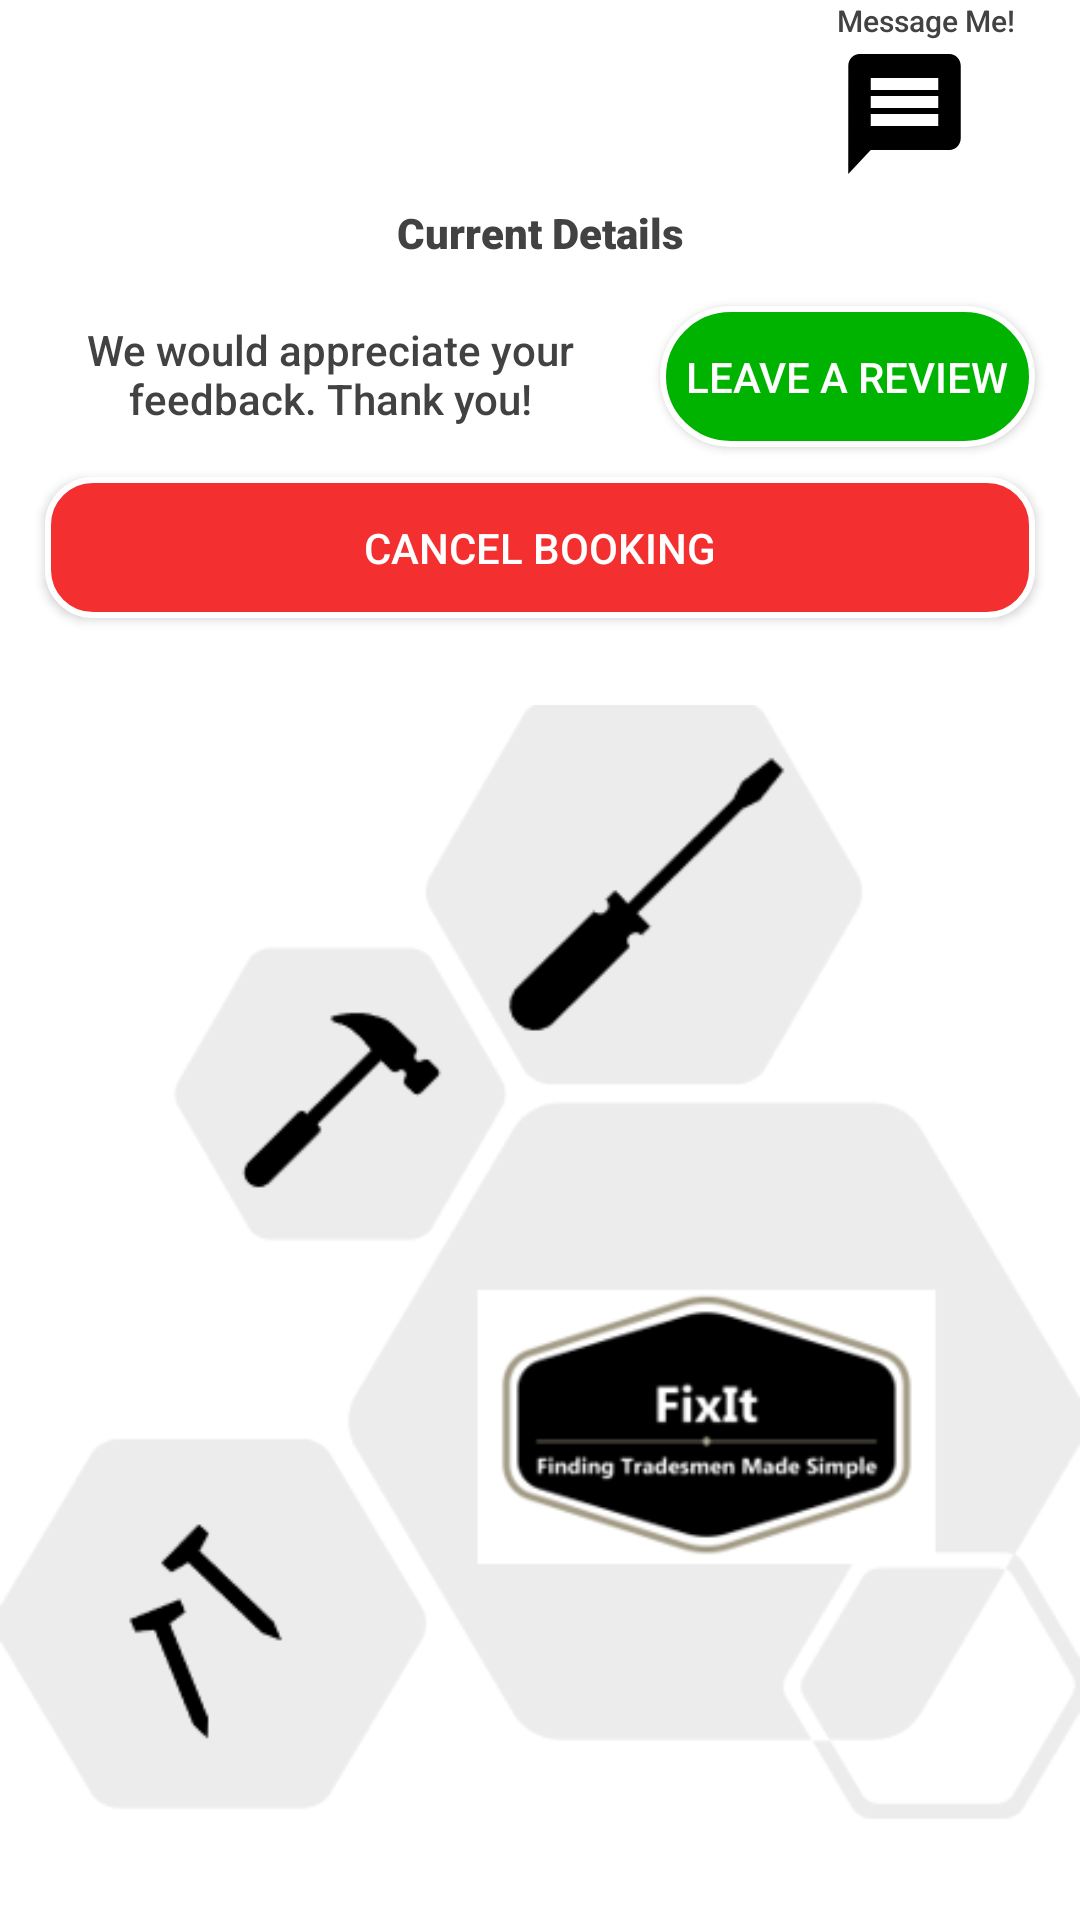

Layout XML and referenced resources for this Android screen:
<!-- AndroidManifest.xml: application theme Theme.FixItFYP -->
<!-- res/layout/activity_cancel_booking.xml -->
<?xml version="1.0" encoding="utf-8"?>
<RelativeLayout xmlns:android="http://schemas.android.com/apk/res/android"
    xmlns:app="http://schemas.android.com/apk/res-auto"
    xmlns:tools="http://schemas.android.com/tools"
    android:layout_width="match_parent"
    android:layout_height="match_parent"
    app:layout_constraintBottom_toBottomOf="parent"
    android:background="@color/white"
    tools:context=".CancelBookingActivity">

    <TextView
        android:id="@+id/current_view"
        android:layout_width="match_parent"
        android:layout_height="wrap_content"
        android:layout_marginStart="10dp"
        android:layout_marginLeft="10dp"
        android:layout_marginTop="10dp"
        android:layout_marginEnd="10dp"
        android:layout_marginRight="10dp"
        android:layout_marginBottom="10dp"
        android:fontFamily="sans-serif-black"
        android:gravity="center"
        android:layout_below="@id/btnClose"
        android:text="Current Details"
        android:textColor="@color/cardview_dark_background"
        android:textSize="14sp" />

    <TextView
        android:id="@+id/review_message"
        android:layout_width="200dp"
        android:layout_height="wrap_content"
        android:layout_marginStart="10dp"
        android:layout_marginLeft="10dp"
        android:layout_marginEnd="10dp"
        android:layout_marginTop="10dp"
        android:layout_marginRight="10dp"
        android:layout_marginBottom="10dp"
        android:fontFamily="sans-serif-medium"
        android:gravity="center"
        android:layout_below="@id/current_view"
        android:text="We would appreciate your feedback. Thank you!"
        android:textColor="@color/cardview_dark_background"
        android:textSize="14sp" />


    <Button
        android:id="@+id/button_review"
        android:layout_width="145dp"
        android:layout_height="47dp"
        android:layout_below="@id/current_view"
        android:layout_toRightOf="@id/review_message"
        android:layout_centerHorizontal="true"
        android:layout_marginTop="5dp"
        android:layout_marginRight="15dp"
        android:layout_marginEnd="15dp"
        android:background="@drawable/custom_buttons"
        android:enabled="true"
        android:text="Leave a review"
        android:textColor="@color/white" />

    <Button
        android:id="@+id/button_message"
        android:layout_width="45dp"
        android:layout_height="wrap_content"
        android:layout_toRightOf="@id/btnClose"
        android:layout_marginLeft="55dp"
        android:layout_marginTop="14dp"
        android:background="@drawable/icon_message"
        android:enabled="true"
        android:textColor="@color/white"
        android:layout_marginStart="55dp"
        android:layout_toEndOf="@id/btnClose" />

    <TextView
        android:id="@+id/message_me"
        android:layout_width="wrap_content"
        android:layout_height="wrap_content"
        android:fontFamily="sans-serif-medium"
        android:layout_marginLeft="55dp"
        android:layout_toRightOf="@id/btnClose"
        android:text="Message Me!"
        android:textColor="@color/cardview_dark_background"
        android:textSize="10sp"
        android:layout_marginStart="55dp"
        android:layout_toEndOf="@id/btnClose" />

    <Button
        android:id="@+id/button_Delete"
        android:layout_width="match_parent"
        android:layout_height="47dp"
        android:layout_marginTop="10dp"
        android:layout_below="@id/button_review"
        android:background="@drawable/button_cancel"
        android:enabled="true"
        android:layout_marginLeft="15dp"
        android:layout_marginRight="15dp"
        android:layout_marginEnd="15dp"
        android:text="Cancel Booking"
        android:textColor="@color/white"
        android:layout_marginStart="15dp" />

     <Button
        android:id="@+id/btnClose"
        android:layout_width="wrap_content"
        android:layout_height="wrap_content"
        android:layout_marginTop="10dp"
        android:background="@drawable/ic_close"
        android:enabled="true"
        android:layout_centerHorizontal="true" />

    <ImageView
        android:layout_width="match_parent"
        android:layout_height="match_parent"
        android:layout_below="@id/button_Delete"
        android:src="@drawable/backgroundsample"/>

</RelativeLayout>
<!-- resources referenced by this layout -->
<resources>
  <color name="white">#FFFFFF</color>
  <!-- drawable backgroundsample: png bitmap (drawable, 22926 bytes) -->
  <!-- drawable button_cancel (drawable) -->
  <?xml version="1.0" encoding="utf-8"?>
  <shape xmlns:android="http://schemas.android.com/apk/res/android">
  
      <corners android:radius="15dp"/>
  
      <solid android:color="#F32F2F"/>
  
      <padding
          android:bottom="7dp"
          android:top="7dp"
          android:right="7dp"
          android:left="7dp"/>
      <stroke
          android:width="2dp"
          android:color="@color/white"/>
  </shape>
  <!-- drawable custom_buttons (drawable) -->
  <?xml version="1.0" encoding="utf-8"?>
  <selector xmlns:android="http://schemas.android.com/apk/res/android">
      <item
          android:state_enabled="true"
          android:drawable="@drawable/button_enabled"/>
      <item
          android:state_enabled="false"
          android:drawable="@drawable/button_disabled"/>
  
  
  </selector>
  <!-- drawable icon_message (drawable) -->
  <vector xmlns:android="http://schemas.android.com/apk/res/android"
      android:width="24dp"
      android:height="24dp"
      android:viewportWidth="24"
      android:viewportHeight="24">
  
    <path
        android:fillColor="@color/black"
        android:pathData="M20,2L4,2c-1.1,0 -1.99,0.9 -1.99,2L2,22l4,-4h14c1.1,0 2,-0.9 2,-2L22,4c0,-1.1 -0.9,-2 -2,-2zM18,14L6,14v-2h12v2zM18,11L6,11L6,9h12v2zM18,8L6,8L6,6h12v2z"/>
  </vector>
  <style name="Theme.FixItFYP" parent="Theme.MaterialComponents.DayNight.DarkActionBar">
          
          <item name="colorPrimary">@color/purple_500</item>
          <item name="colorPrimaryVariant">@color/purple_700</item>
          <item name="colorOnPrimary">@color/white</item>
          
          <item name="colorSecondary">@color/teal_200</item>
          <item name="colorSecondaryVariant">@color/teal_700</item>
          <item name="colorOnSecondary">@color/black</item>
          
          <item name="android:statusBarColor" tools:targetApi="l">?attr/colorPrimaryVariant</item>
          
      </style>
  <!-- drawable button_enabled (drawable) -->
  <?xml version="1.0" encoding="utf-8"?>
  <shape xmlns:android="http://schemas.android.com/apk/res/android">
  
      <corners android:radius="30dp"/>
  
      <solid android:color="#00b300"/>
  
      <padding
          android:bottom="7dp"
          android:top="7dp"
          android:right="7dp"
          android:left="7dp"/>
      <stroke
          android:width="2dp"
          android:color="@color/white"/>
  </shape>
  <!-- drawable button_disabled (drawable) -->
  <?xml version="1.0" encoding="utf-8"?>
  <shape xmlns:android="http://schemas.android.com/apk/res/android">
  
      <corners android:radius="30dp"/>
  
      <solid android:color="#cccccc"/>
  
      <padding
          android:bottom="7dp"
          android:top="7dp"
          android:right="7dp"
          android:left="7dp"/>
      <stroke
          android:width="2dp"
          android:color="@color/white"/>
  </shape>
  <color name="black">#FF000000</color>
  <color name="purple_500">#FF6200EE</color>
  <color name="purple_700">#FF3700B3</color>
  <color name="teal_200">#FF03DAC5</color>
  <color name="teal_700">#FF018786</color>
</resources>
